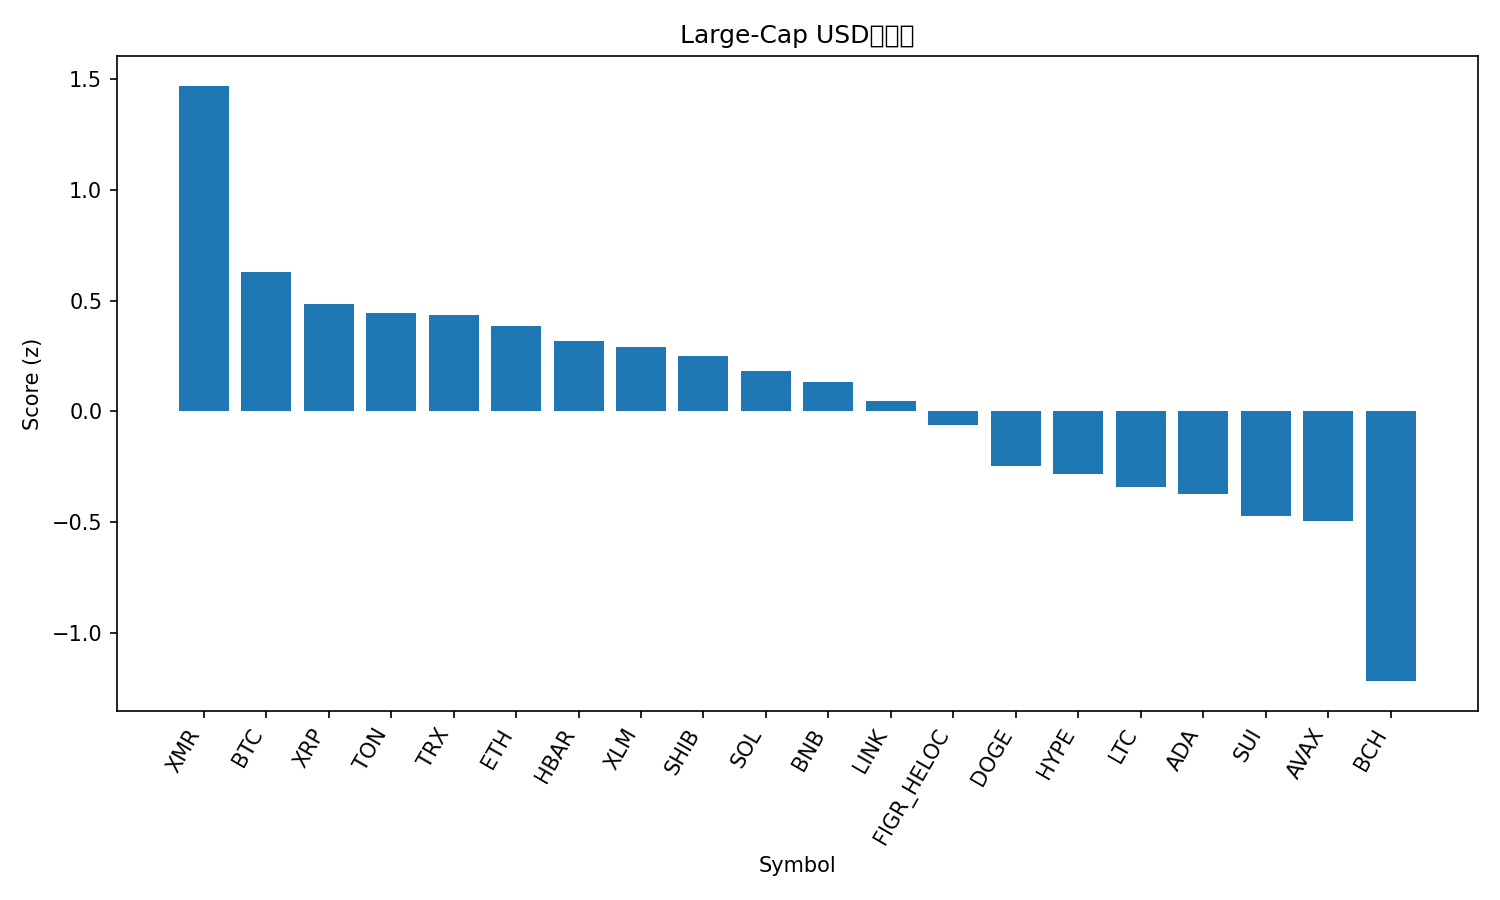

The data file committed next to this chart (first rows):
rank, name, symbol, price, pct_1h, pct_24h, pct_7d, pct_1h_vs_btc, pct_24h_vs_btc, pct_7d_vs_btc, market_cap_rank, market_cap, volume_usd, score
1, Monero, XMR, 354.8, 0.1169, 3.696, 3.501, 0.08247, 3.025, 6.157, 32, 6539441900, 135106165, 1.47
2, Bitcoin, BTC, 110617, 0.03448, 0.6705, -2.656, 0.0, 0.0, 0.0, 1, 2205336485522, 33157829249, 0.6305
3, XRP, XRP, 2.53, -0.3409, 1.669, -4.381, -0.3753, 0.9984, -1.724, 4, 151823245780, 1979428659, 0.4858
4, Toncoin, TON, 2.3, -0.2699, 0.1239, 4.539, -0.3044, -0.5466, 7.196, 35, 5787544064, 134617498, 0.442
5, TRON, TRX, 0.2957, 0.05023, -0.1482, -1.655, 0.01575, -0.8186, 1.002, 10, 27977827265, 363421296, 0.437
6, Ethereum, ETH, 3870, -0.01728, 0.09259, -5.191, -0.05176, -0.5779, -2.535, 2, 466755586072, 15387285438, 0.385
7, Hedera, HBAR, 0.1961, -0.1131, -1.538, 9.076, -0.1475, -2.208, 11.73, 27, 8315755381, 228831362, 0.3171
8, Stellar, XLM, 0.3059, -0.1847, 0.7227, -7.755, -0.2192, 0.05227, -5.099, 20, 9797134418, 99554447, 0.2888
9, Shiba Inu, SHIB, 1.017e-05, -0.3506, 0.4431, -2.82, -0.3851, -0.2273, -0.1636, 34, 5988922884, 104330973, 0.248
10, Solana, SOL, 185.1, -0.1326, -0.1556, -6.421, -0.1671, -0.8261, -3.765, 6, 102238369231, 3034793737, 0.1805
11, BNB, BNB, 1083, -0.2335, -0.2523, -4.611, -0.2679, -0.9228, -1.954, 5, 149084592978, 936154790, 0.1315
12, Chainlink, LINK, 17.37, -0.544, 0.5106, -5.678, -0.5785, -0.1599, -3.022, 16, 12092160579, 454859060, 0.0463
13, Figure Heloc, FIGR_HELOC, 1.017, 0.0, -2.686, 1.697, -0.03448, -3.357, 4.354, 15, 13617887337, 529123, -0.06174
14, Dogecoin, DOGE, 0.1852, -0.4499, -0.7469, -8.765, -0.4844, -1.417, -6.109, 9, 28057816673, 807819617, -0.2476
15, Hyperliquid, HYPE, 42.32, 0.2617, -2.92, -10.98, 0.2273, -3.591, -8.322, 17, 11449736522, 367240892, -0.2811
16, Litecoin, LTC, 99.2, -1.148, -0.0301, -0.03779, -1.182, -0.7006, 2.619, 30, 7585942377, 632400315, -0.3426
17, Cardano, ADA, 0.6067, -0.6041, -0.6073, -10.37, -0.6386, -1.278, -7.71, 11, 22175721427, 577195985, -0.3723
18, Sui, SUI, 2.34, -0.4993, -1.255, -11.58, -0.5338, -1.925, -8.922, 25, 8617560777, 523245931, -0.4738
19, Avalanche, AVAX, 18.53, -0.968, -0.1675, -8.883, -1.002, -0.838, -6.227, 28, 7906494401, 268154471, -0.4941
20, Bitcoin Cash, BCH, 530.5, -0.8867, -4.21, -5.197, -0.9212, -4.88, -2.54, 18, 10578683692, 300159925, -1.218
21, Zcash, ZEC, 395, -2.35, -4.438, 18.83, -2.385, -5.108, 21.48, 33, 6497475180, 787651391, -1.633
